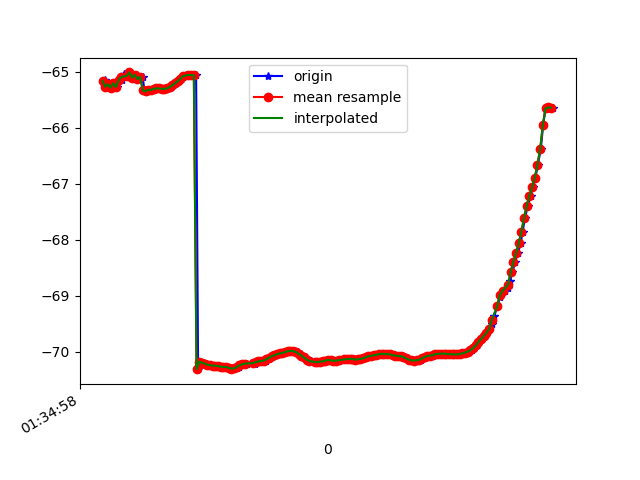

The file beside this chart, header and first rows:
1618191299063, 886962000803420, -65.18323, 18.738718, 87.08743
1618191299075, 886962020034190, -65.15, 18.72, 87.3
1618191299091, 886962039264960, -65.27, 18.8, 86.69
1618191299108, 886962058495730, -65.22, 18.78, 86.93
1618191299126, 886962077726500, -65.28, 18.85, 86.35
1618191299147, 886962096957270, -65.21, 18.8, 86.38
1618191299166, 886962116188040, -65.27, 18.92, 86.22
1618191299192, 886962135418810, -65.15, 18.83, 85.86
1618191299204, 886962154649580, -65.15, 18.95, 86.31
1618191299218, 886962173880350, -65.03, 18.84, 85.61
1618191299241, 886962193111120, -65.07, 18.99, 86.34
1618191299260, 886962212341890, -65.01, 18.88, 85.56
1618191299281, 886962231572660, -65.08, 18.93, 86.37
1618191299299, 886962250803430, -65.13, 18.91, 85.76
1618191299317, 886962270034200, -65.06, 18.88, 86.2
1618191299337, 886962289264970, -65.13, 18.96, 85.79
1618191299359, 886962308495740, -65.09, 18.88, 85.57
1618191299372, 886962327726510, -65.33, 19.11, 86.38
1618191299396, 886962346957280, -65.35, 19.05, 86.03
1618191299414, 886962366188050, -65.32, 19.09, 87.06
1618191299435, 886962385418820, -65.33, 19.11, 86.92
1618191299451, 886962404649590, -65.31, 19.12, 87.03
1618191299470, 886962423880360, -65.3, 19.13, 87.05
1618191299489, 886962443111130, -65.3, 19.14, 87.06
1618191299514, 886962462341900, -65.31, 19.15, 87.07
1618191299525, 886962481572670, -65.31, 19.17, 87.07
1618191299547, 886962500803440, -65.3, 19.18, 87.06
1618191299572, 886962520034210, -65.28, 19.19, 87.06
1618191299582, 886962539264980, -65.24, 19.2, 87.06
1618191299605, 886962558495750, -65.21, 19.2, 87.05
1618191299620, 886962577726520, -65.17, 19.2, 87.03
1618191299646, 886962596957290, -65.13, 19.19, 87.01
1618191299660, 886962616188060, -65.09, 19.19, 87
1618191299678, 886962635418830, -65.07, 19.19, 86.98
1618191299701, 886962654649600, -65.06, 19.18, 86.97
1618191299716, 886962673880370, -65.06, 19.17, 86.96
1618191299736, 886962693111140, -65.06, 19.16, 86.95
1618191299757, 886962712341910, -65.06, 19.13, 86.93
1618191299772, 886962731572680, -70.31, 19.26, 87.07
1618191299792, 886962750803450, -70.18, 19.08, 86.92
1618191299816, 886962770034220, -70.19, 19.07, 86.92
1618191299830, 886962789264990, -70.21, 19.05, 86.92
1618191299849, 886962808495760, -70.23, 19.04, 86.93
1618191299868, 886962827726530, -70.24, 19.03, 86.93
1618191299887, 886962846957300, -70.25, 19.03, 86.93
1618191299907, 886962866188070, -70.25, 19.03, 86.93
1618191299926, 886962885418840, -70.25, 19.03, 86.94
1618191299952, 886962904649610, -70.27, 19.03, 86.94
1618191299963, 886962923880380, -70.27, 19.03, 86.94
1618191299982, 886962943111150, -70.27, 19.03, 86.94
1618191300002, 886962962341920, -70.29, 19.04, 86.94
1618191300023, 886962981572690, -70.3, 19.03, 86.96
1618191300040, 886963000803460, -70.3, 19.04, 86.97
1618191300058, 886963020034230, -70.29, 19.04, 86.97
1618191300076, 886963039265000, -70.27, 19.04, 86.97
1618191300098, 886963058495770, -70.24, 19.03, 86.98
1618191300119, 886963077726540, -70.22, 19.02, 86.98
1618191300136, 886963096957310, -70.21, 19.01, 86.97
1618191300195, 886963116188080, -70.21, 19.01, 86.96
1618191300196, 886963135418850, -70.2, 19, 86.96
1618191300197, 886963154649620, -70.19, 19, 86.96
... 116 more rows
